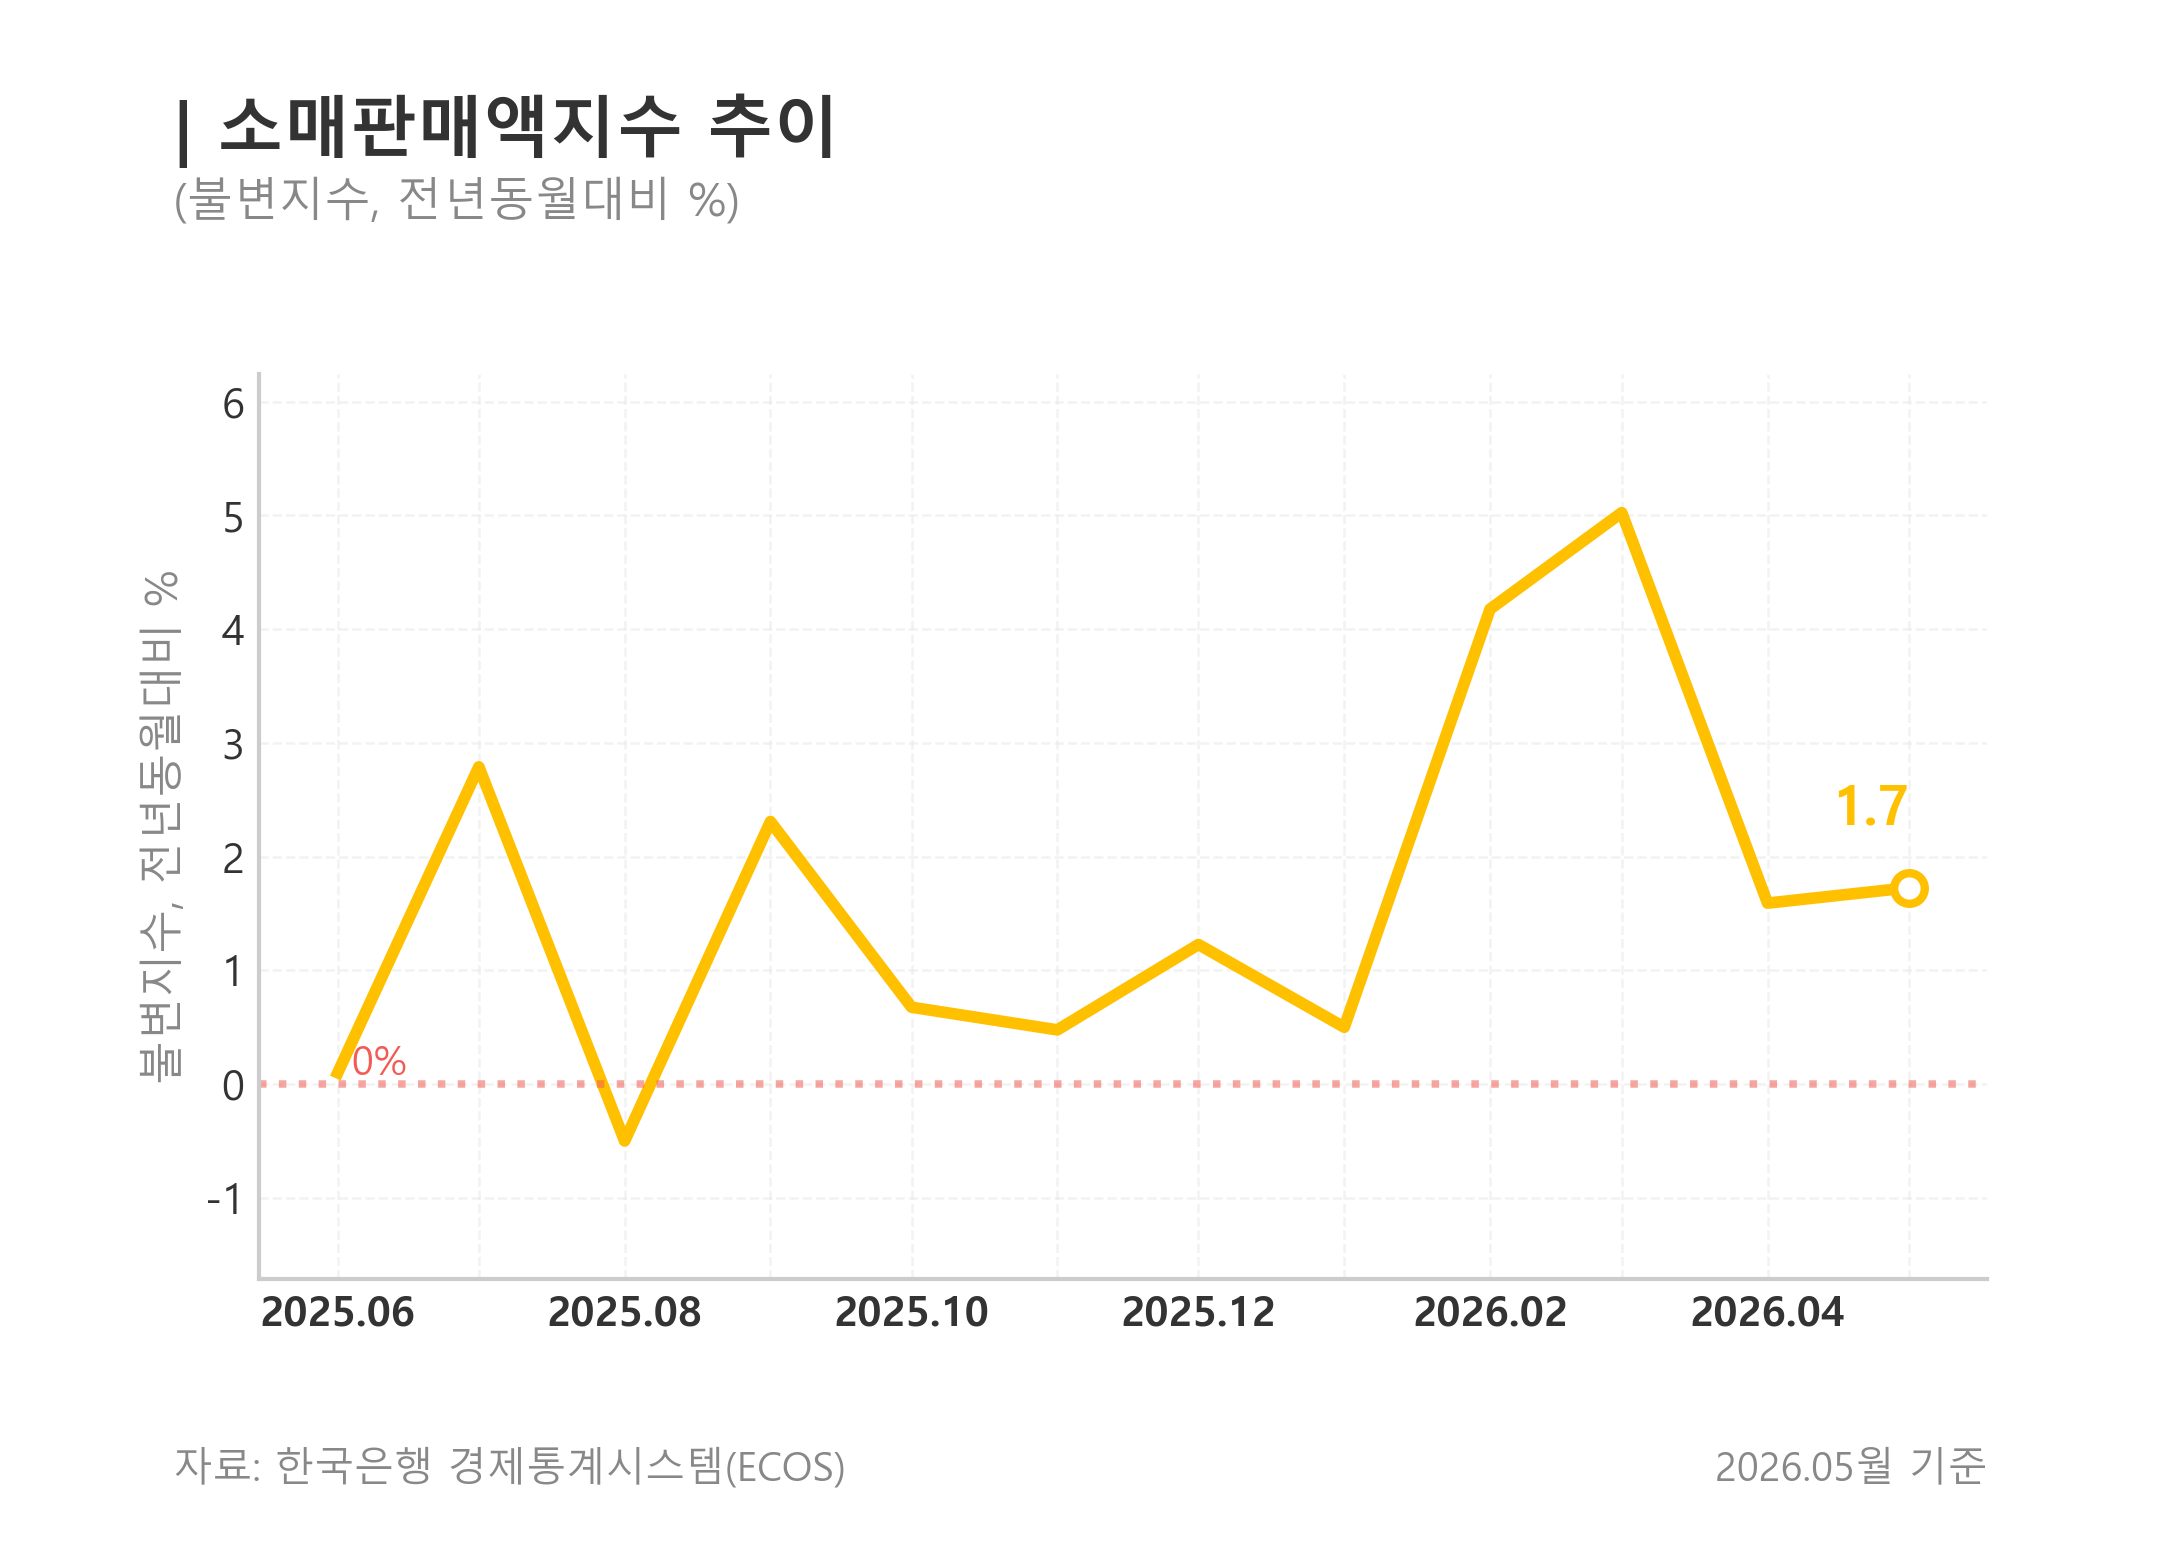

Values plotted in this chart, from the file beside it:
date, period, feature, variable, value, source, stat_code, item_codes, note
2025-06-01, 202506, 소매판매액지수(전년동월비), retail_sales_yoy, 0.09911, BOK ECOS, 901Y100, G0/T2, 불변지수
2025-07-01, 202507, 소매판매액지수(전년동월비), retail_sales_yoy, 2.789, BOK ECOS, 901Y100, G0/T2, 불변지수
2025-08-01, 202508, 소매판매액지수(전년동월비), retail_sales_yoy, -0.501, BOK ECOS, 901Y100, G0/T2, 불변지수
2025-09-01, 202509, 소매판매액지수(전년동월비), retail_sales_yoy, 2.308, BOK ECOS, 901Y100, G0/T2, 불변지수
2025-10-01, 202510, 소매판매액지수(전년동월비), retail_sales_yoy, 0.675, BOK ECOS, 901Y100, G0/T2, 불변지수
2025-11-01, 202511, 소매판매액지수(전년동월비), retail_sales_yoy, 0.4757, BOK ECOS, 901Y100, G0/T2, 불변지수
2025-12-01, 202512, 소매판매액지수(전년동월비), retail_sales_yoy, 1.226, BOK ECOS, 901Y100, G0/T2, 불변지수
2026-01-01, 202601, 소매판매액지수(전년동월비), retail_sales_yoy, 0.499, BOK ECOS, 901Y100, G0/T2, 불변지수
2026-02-01, 202602, 소매판매액지수(전년동월비), retail_sales_yoy, 4.176, BOK ECOS, 901Y100, G0/T2, 불변지수
2026-03-01, 202603, 소매판매액지수(전년동월비), retail_sales_yoy, 5.024, BOK ECOS, 901Y100, G0/T2, 불변지수
2026-04-01, 202604, 소매판매액지수(전년동월비), retail_sales_yoy, 1.59, BOK ECOS, 901Y100, G0/T2, 불변지수
2026-05-01, 202605, 소매판매액지수(전년동월비), retail_sales_yoy, 1.726, BOK ECOS, 901Y100, G0/T2, 불변지수
